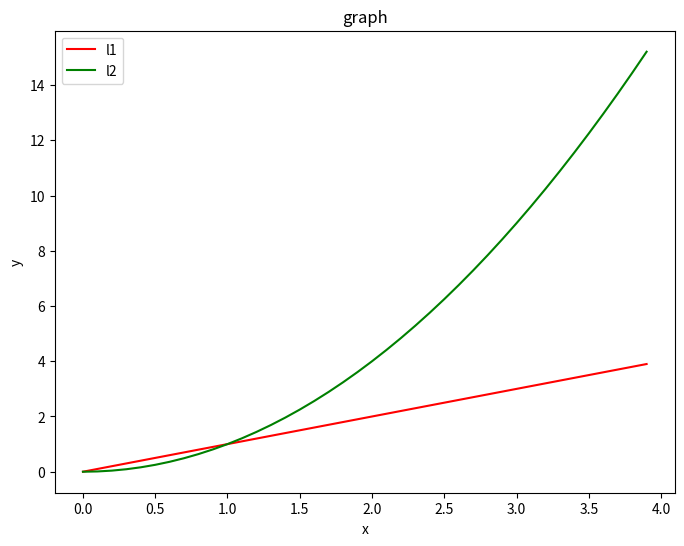

Recreate this plot in Python.
import matplotlib.pyplot as plt
import numpy as np


def plot():
    # plt.plot([1, 5, 2, 6, 8, 6])
    # plt.show()
    # plt.savefig('test.png')
    # t = np.arange(0, 4, 0.1)
    # plt.plot(t, t, t, t*2, t**2)
    # plt.show()

    # plt.scatter(range(7), [1, 5, 2, 6, 8, 6, 8], 'rD')
    # plt.show()
    # plt.bar(range(7), [1, 5, 2, 6, 8, 6, 9])
    # plt.show()
    plt.figure(figsize=(8, 6), dpi=100)
    t = np.arange(0., 4, 0.1)
    plt.plot(t, t, color='red', label='l1')
    plt.plot(t, t**2, color='green', label='l2')
    plt.legend(loc='upper left')
    plt.title('graph')
    plt.xlabel('x')
    plt.ylabel('y')
    plt.show()

    # x = np.linspace(0, 1)
    # y = np.sin(4 * np.pi * x) * np.exp(-5 * x)
    # plt.plot(x, y)
    # plt.show()


if __name__ == "__main__":
    plot()
